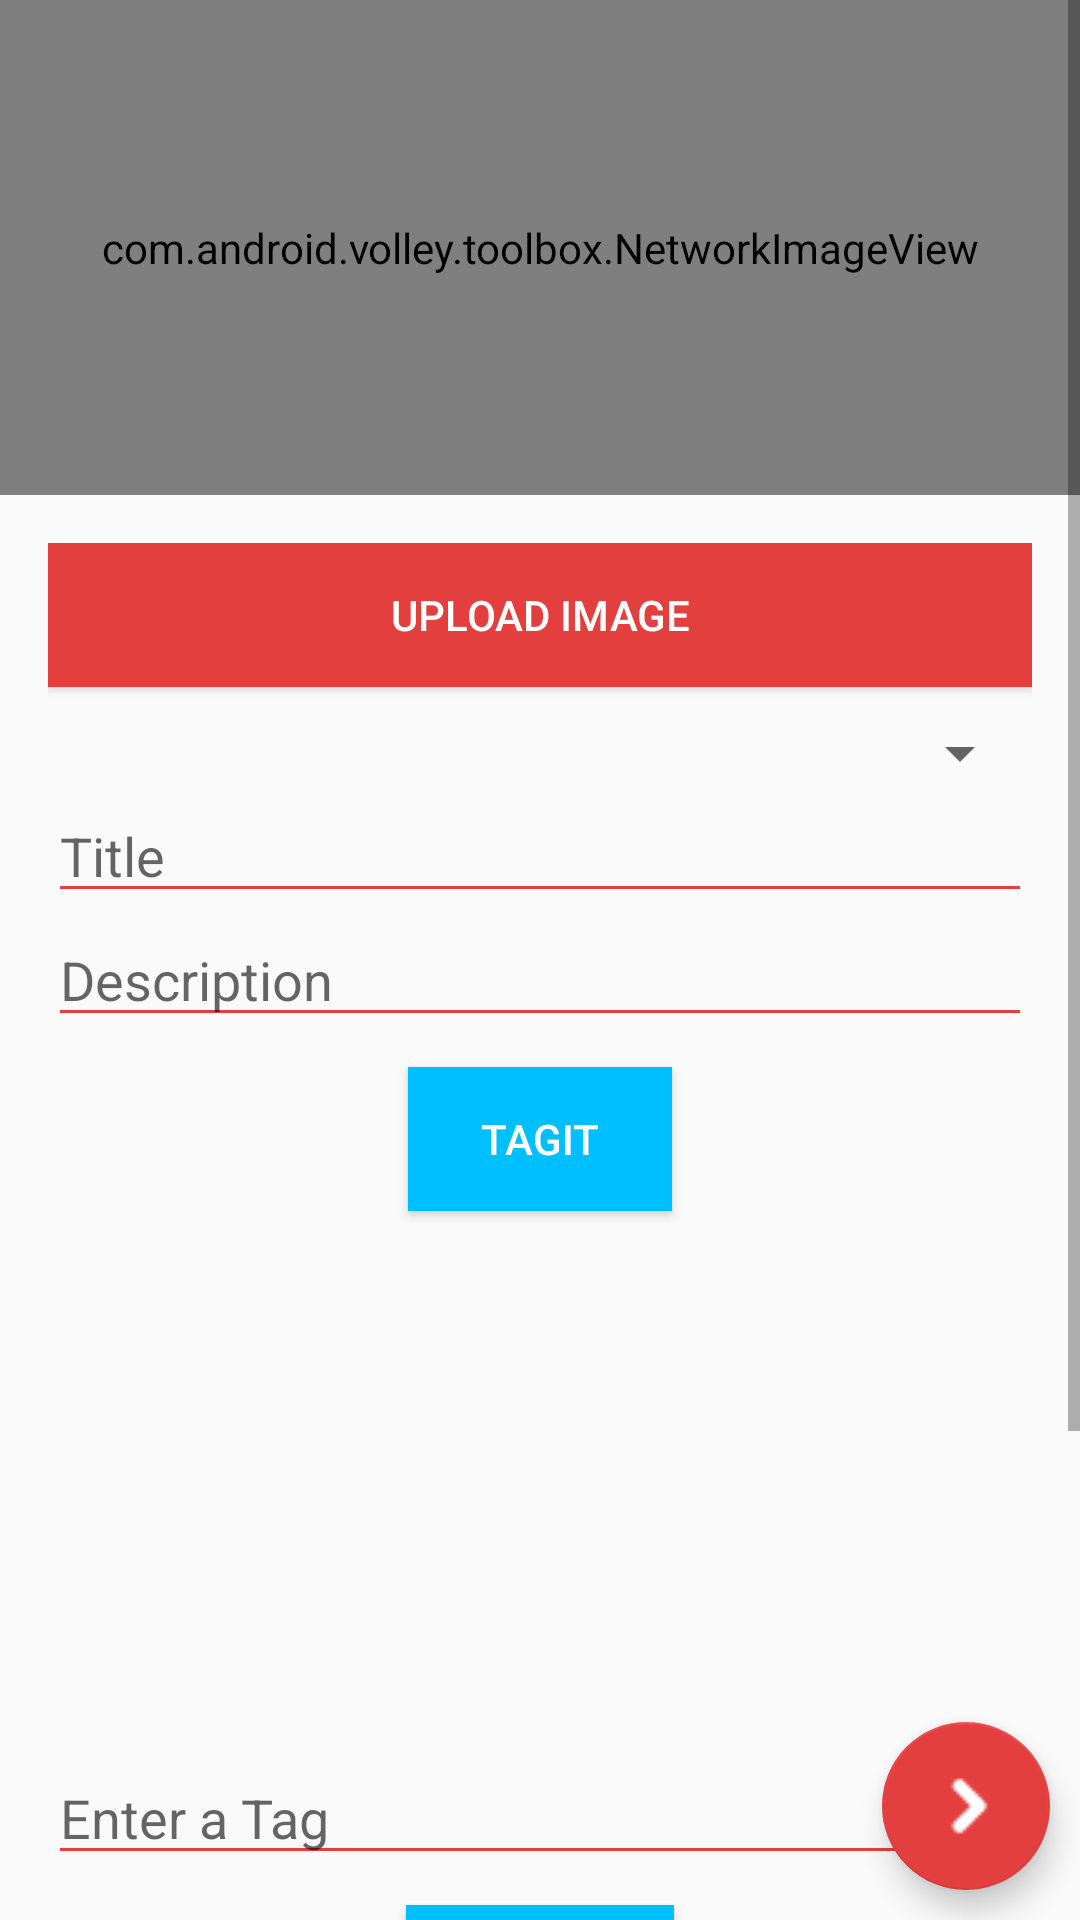

Write the Android layout XML for this screen, with the resource values it uses.
<!-- AndroidManifest.xml: application theme AppTheme -->
<!-- res/layout/fragment_topic_add_description.xml -->
<FrameLayout xmlns:android="http://schemas.android.com/apk/res/android"
    xmlns:tools="http://schemas.android.com/tools"
    android:layout_width="match_parent"
    android:layout_height="match_parent"
    xmlns:app="http://schemas.android.com/apk/res-auto"
    tools:context="digest.digestandroid.fragments.TopicAddDescriptionFragment">

    <ScrollView
        xmlns:android="http://schemas.android.com/apk/res/android"
        android:id="@+id/scroll"
        android:layout_width="match_parent"
        android:layout_height="wrap_content"
        android:nestedScrollingEnabled="true"
        >
    
        <LinearLayout
            android:orientation="vertical"
            android:layout_width="match_parent"
            android:layout_height="match_parent"
            android:weightSum="1">

            <com.android.volley.toolbox.NetworkImageView
                android:layout_width="match_parent"
                android:layout_height="165dp"
                android:id="@+id/topic_create_image_view" />

            <LinearLayout
                android:layout_width="match_parent"
                android:layout_height="match_parent"
                android:orientation="vertical"
                android:paddingBottom="@dimen/activity_vertical_margin"
                android:paddingLeft="@dimen/activity_horizontal_margin"
                android:paddingRight="@dimen/activity_horizontal_margin"
                android:paddingTop="@dimen/activity_vertical_margin"
                tools:context=".MainActivity" >



                <Button
                    android:text="Upload Image"
                    android:layout_width="match_parent"
                    android:layout_height="wrap_content"
                    android:layout_marginBottom="10dp"
                    android:id="@+id/button_image_upload"
                    android:background="@color/primary"
                    style="@style/Widget.AppCompat.Button.Colored" />


                <Spinner
                    android:id="@+id/topic_spinner_channel"
                    android:layout_width="match_parent"
                    android:layout_height="wrap_content"
                    android:hint="@string/topic_Create_channel"
                    android:textColorHint="#05ab9a"

                    android:paddingLeft="3dp"
                    />

                <EditText
                    android:id="@+id/topic_create_title"
                    android:hint="@string/topic_Create_title"
                    android:inputType="text"
                    android:backgroundTint="@color/primary"
                    android:layout_width="match_parent"
                    android:layout_height="wrap_content"
                     />

                <EditText
                    android:id="@+id/topic_create_body"
                    android:hint="@string/topic_Create_body"
                    android:backgroundTint="@color/primary"
                    android:layout_width="match_parent"
                    android:layout_height="wrap_content"
                     />

                <Button
                    android:text="TagIT"
                    android:layout_width="wrap_content"
                    android:layout_height="wrap_content"
                    android:layout_marginBottom="10dp"
                    android:layout_marginTop="10dp"
                    android:layout_gravity="center"
                    android:id="@+id/button_tagit"
                    android:background="#00bfff"
                    style="@style/Widget.AppCompat.Button.Colored" />


                <ListView
                    android:id="@+id/list_view_tagit"
                    android:layout_height="150dp"
                    android:layout_width="fill_parent"
                    android:dividerHeight="1.5dp"
                    android:divider="@drawable/item_box"
                    android:scrollbars="vertical"
                    android:nestedScrollingEnabled="true"
                    />



                <EditText
                    android:id="@+id/topic_create_tags"
                    android:hint="@string/topic_Create_tags"
                    android:backgroundTint="@color/primary"
                    android:layout_width="match_parent"
                    android:layout_height="wrap_content"
                    android:paddingTop="30dp"
                    />

                <Button
                    android:text="Get Entities"
                    android:layout_width="wrap_content"
                    android:layout_height="wrap_content"
                    android:layout_marginBottom="10dp"
                    android:layout_marginTop="10dp"
                    android:layout_gravity="center"
                    android:id="@+id/button_get_entities"
                    android:background="#00bfff"
                    style="@style/Widget.AppCompat.Button.Colored" />

                <ListView
                    android:id="@+id/list_view_tagEntities"
                    android:layout_height="150dp"
                    android:layout_width="fill_parent"
                    android:dividerHeight="1.5dp"
                    android:divider="@drawable/item_box"
                    android:scrollbars="vertical"
                    android:nestedScrollingEnabled="true"
                    />


            </LinearLayout>

        </LinearLayout>

    </ScrollView>

    <android.support.design.widget.FloatingActionButton
        android:id="@+id/fab_add_material"
        android:layout_width="match_parent"
        android:clickable="true"
        android:layout_height="wrap_content"
        android:layout_gravity="end|bottom"
        android:layout_margin="10dp"
        android:onClick="jumptoAddMaterial"
        android:src="@drawable/ic_next"
        app:backgroundTint="@color/primary" />

</FrameLayout>
<!-- resources referenced by this layout -->
<resources>
  <color name="primary">#e43f3f</color>
  <dimen name="activity_horizontal_margin">16dp</dimen>
  <dimen name="activity_vertical_margin">16dp</dimen>
  <!-- drawable ic_next: png bitmap (drawable, 644 bytes) -->
  <string name="topic_Create_body">Description</string>
  <string name="topic_Create_channel">Channel</string>
  <string name="topic_Create_tags">Enter a Tag</string>
  <string name="topic_Create_title">Title</string>
  <style name="AppTheme" parent="Theme.AppCompat.Light.DarkActionBar">
          
      </style>
</resources>
